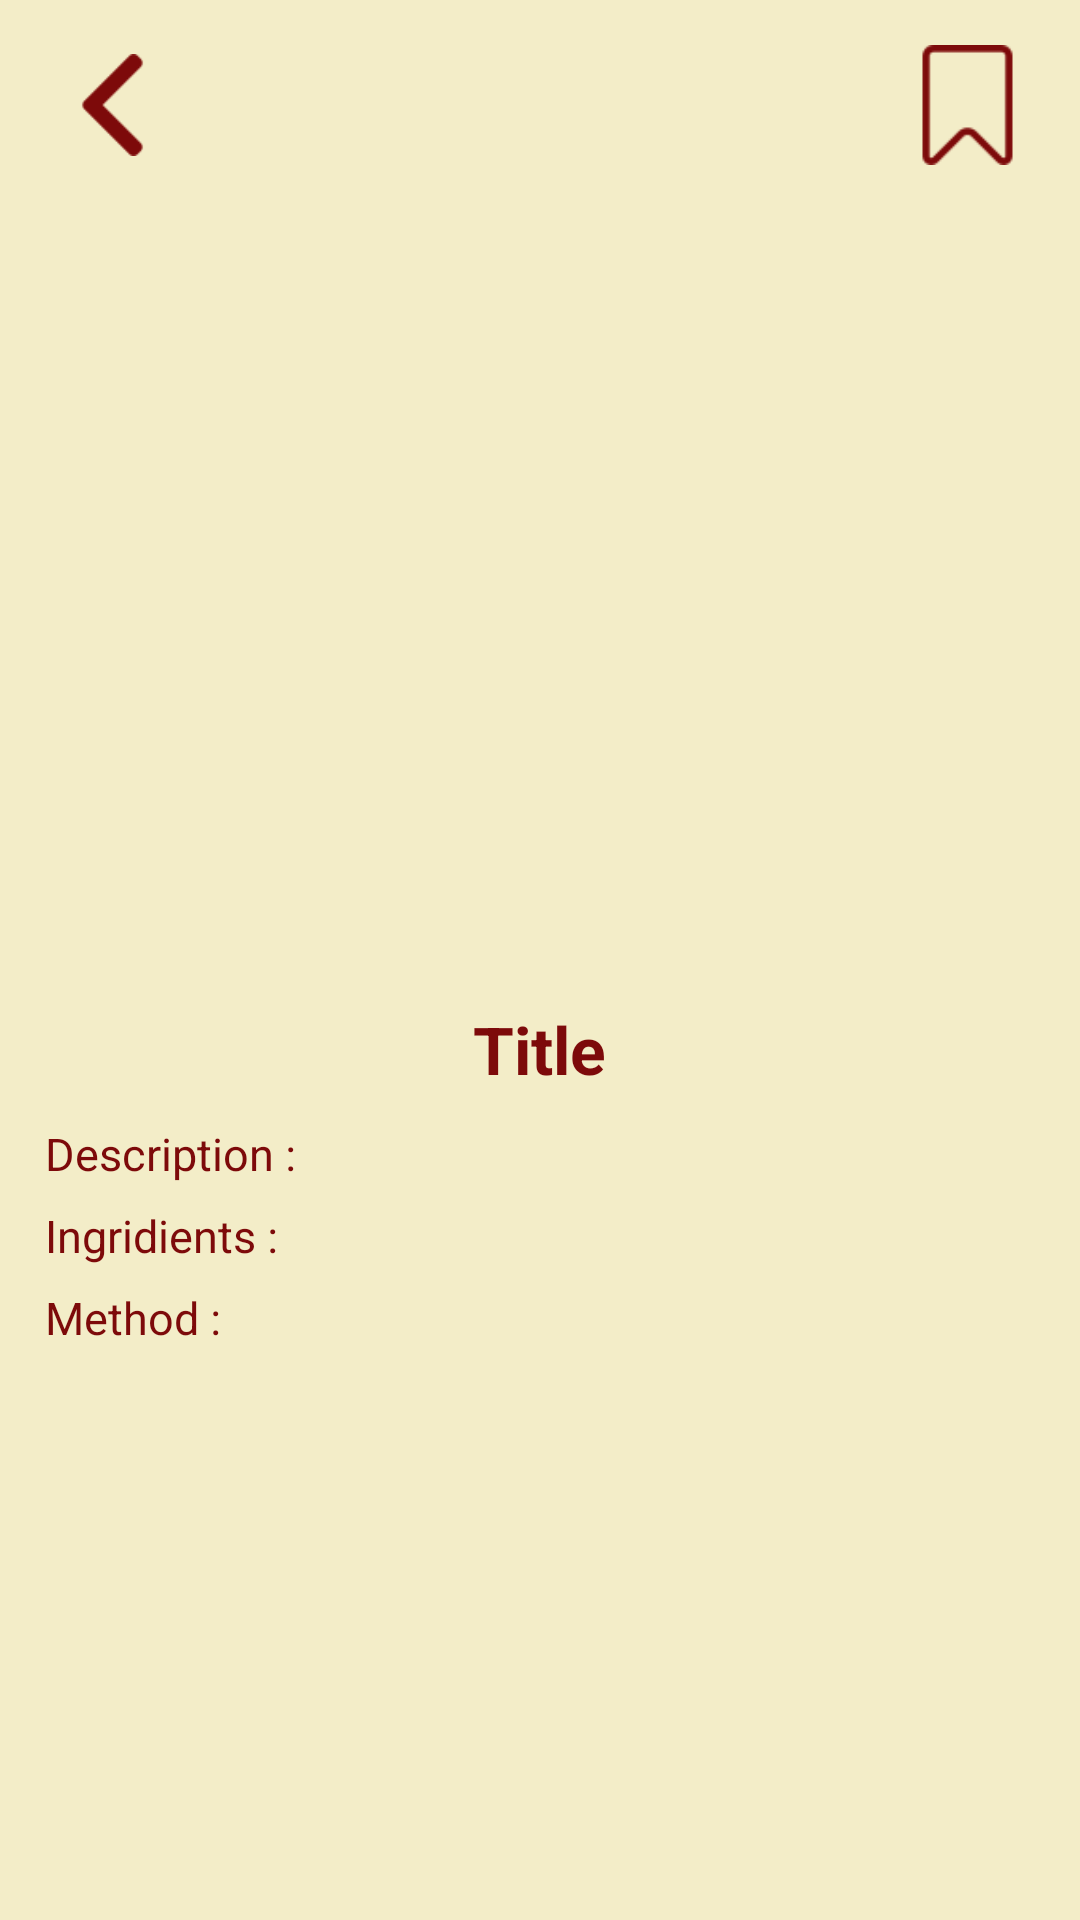

Reconstruct the res/layout file that produces this screen, plus the resources it refers to.
<!-- AndroidManifest.xml: application theme Theme.ChinesePlate -->
<!-- res/layout/activity_detail.xml -->
<?xml version="1.0" encoding="utf-8"?>
<ScrollView xmlns:android="http://schemas.android.com/apk/res/android"
    xmlns:app="http://schemas.android.com/apk/res-auto"
    xmlns:tools="http://schemas.android.com/tools"
    android:id="@+id/main"
    android:layout_width="match_parent"
    android:layout_height="match_parent"
    tools:context=".DetailActivity"
    android:background="#F3EDC8">

    <LinearLayout
        android:layout_width="match_parent"
        android:layout_height="match_parent"
        android:orientation="vertical"
        android:id="@+id/dt_layout">

        <LinearLayout
            android:layout_width="match_parent"
            android:layout_height="55dp"
            android:orientation="horizontal">

            <ImageView
                android:id="@+id/btn_back"
                android:layout_width="55dp"
                android:layout_height="40dp"
                android:layout_marginVertical="15dp"
                android:layout_marginLeft="10dp"
                android:padding="3dp"
                android:layout_marginRight="230dp"
                android:src="@drawable/back" />

            <FrameLayout
                android:layout_width="55dp"
                android:layout_height="50dp"
                android:layout_marginVertical="15dp">

                <ImageView
                    android:id="@+id/btn_save"
                    android:layout_width="match_parent"
                    android:layout_height="match_parent"
                    android:src="@drawable/save"
                    android:paddingBottom="10dp" />

                <ImageView
                    android:id="@+id/btn_saved"
                    android:layout_width="match_parent"
                    android:layout_height="match_parent"
                    android:src="@drawable/saved"
                    android:visibility="gone"
                    android:paddingBottom="10dp" />

            </FrameLayout>

        </LinearLayout>

        <ImageView
            android:id="@+id/dt_img"
            android:layout_width="250dp"
            android:layout_height="250dp"
            android:layout_gravity="center"
            android:layout_marginTop="20dp"
            android:src="@drawable/ic_launcher_background"/>

        <TextView
            android:id="@+id/dt_title"
            android:layout_width="wrap_content"
            android:layout_height="wrap_content"
            android:layout_gravity="center"
            android:text="Title"
            android:textSize="22sp"
            android:gravity="center"
            android:layout_marginTop="10dp"
            android:paddingHorizontal="10dp"
            android:textColor="#7D0A0A"
            android:textStyle="bold"/>

        <TextView
            android:id="@+id/desc"
            android:layout_width="wrap_content"
            android:layout_height="wrap_content"
            android:text="Description : "
            android:textSize="15sp"
            android:layout_marginTop="10dp"
            android:paddingHorizontal="15dp"
            android:textColor="#7D0A0A"/>

        <TextView
            android:id="@+id/ingridient"
            android:layout_width="wrap_content"
            android:layout_height="wrap_content"
            android:text="Ingridients : "
            android:textSize="15sp"
            android:layout_marginTop="7dp"
            android:paddingHorizontal="15dp"
            android:textColor="#7D0A0A"/>

        <TextView
            android:id="@+id/method"
            android:layout_width="wrap_content"
            android:layout_height="wrap_content"
            android:text="Method : "
            android:textSize="15sp"
            android:layout_marginTop="7dp"
            android:paddingHorizontal="15dp"
            android:textColor="#7D0A0A"/>

        <ProgressBar
            android:id="@+id/progressBar"
            android:layout_width="wrap_content"
            android:layout_height="wrap_content"
            android:layout_gravity="center"
            android:gravity="center_vertical"
            android:visibility="gone" />

        <TextView
            android:id="@+id/dt_error"
            android:layout_width="wrap_content"
            android:layout_height="wrap_content"
            android:layout_gravity="center"
            android:layout_centerVertical="true"
            android:text="No internet connection"
            android:visibility="gone"
            android:layout_marginTop="280dp"/>

        <Button
            android:id="@+id/dt_retry"
            android:layout_width="150dp"
            android:layout_height="wrap_content"
            android:layout_gravity="center"
            android:layout_centerVertical="true"
            android:text="Retry"
            android:layout_marginTop="10dp"
            android:visibility="gone"
            android:backgroundTint="#BF3131"
            android:textColor="#F3EDC8"/>

    </LinearLayout>

</ScrollView>
<!-- resources referenced by this layout -->
<resources>
  <!-- drawable back: png bitmap (drawable, 885 bytes) -->
  <!-- drawable save: png bitmap (drawable, 999 bytes) -->
  <!-- drawable saved: png bitmap (drawable, 941 bytes) -->
  <style name="Theme.ChinesePlate" parent="Base.Theme.ChinesePlate" />
  <style name="Base.Theme.ChinesePlate" parent="Theme.Material3.DayNight.NoActionBar">
          
          
      </style>
</resources>
